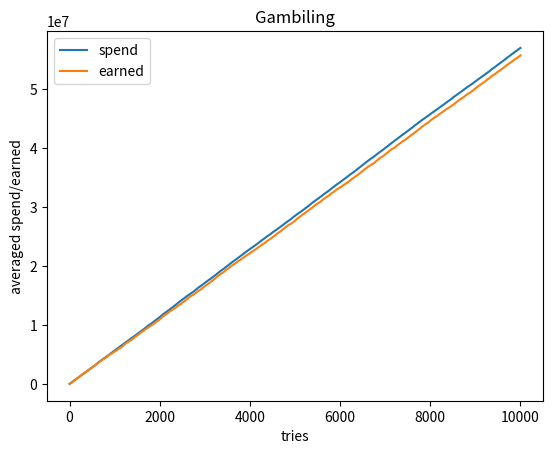

Generate this figure with matplotlib:
import random
import matplotlib.pyplot as plt

def mean(numbers):
    return float(sum(numbers)) / max(len(numbers), 1)

def calc(wins, cost, money):
    spend = 0
    earned = 0

    while spend < money:
        spend += cost
        earned += random.choice(wins)
    return spend, earned

wins = [1, 2, 3, 5, 10, 20, 50, 100, 200, 500, 1000, 2000, 5000]
cost = 700
money = 10000
tries = 0

all_spend = [0]
all_earned = [0]
x_axis = [0]


for i in range(10000):
    money = random.randint(700, 10000)
    spend, earned = calc(wins, cost, money)
    all_spend.append(all_spend[-1]+spend)
    all_earned.append(all_earned[-1]+earned)
    tries += 1
    x_axis.append(tries)

averaged_spend = [mean(i) for i in zip(all_spend)]
averaged_earned = [mean(i) for i in zip(all_earned)]

plt.plot(x_axis, averaged_spend, label = "spend")
plt.plot(x_axis, averaged_earned, label = "earned")

plt.xlabel('tries')
plt.ylabel('averaged spend/earned')
plt.title('Gambiling')

plt.legend()
plt.show()
